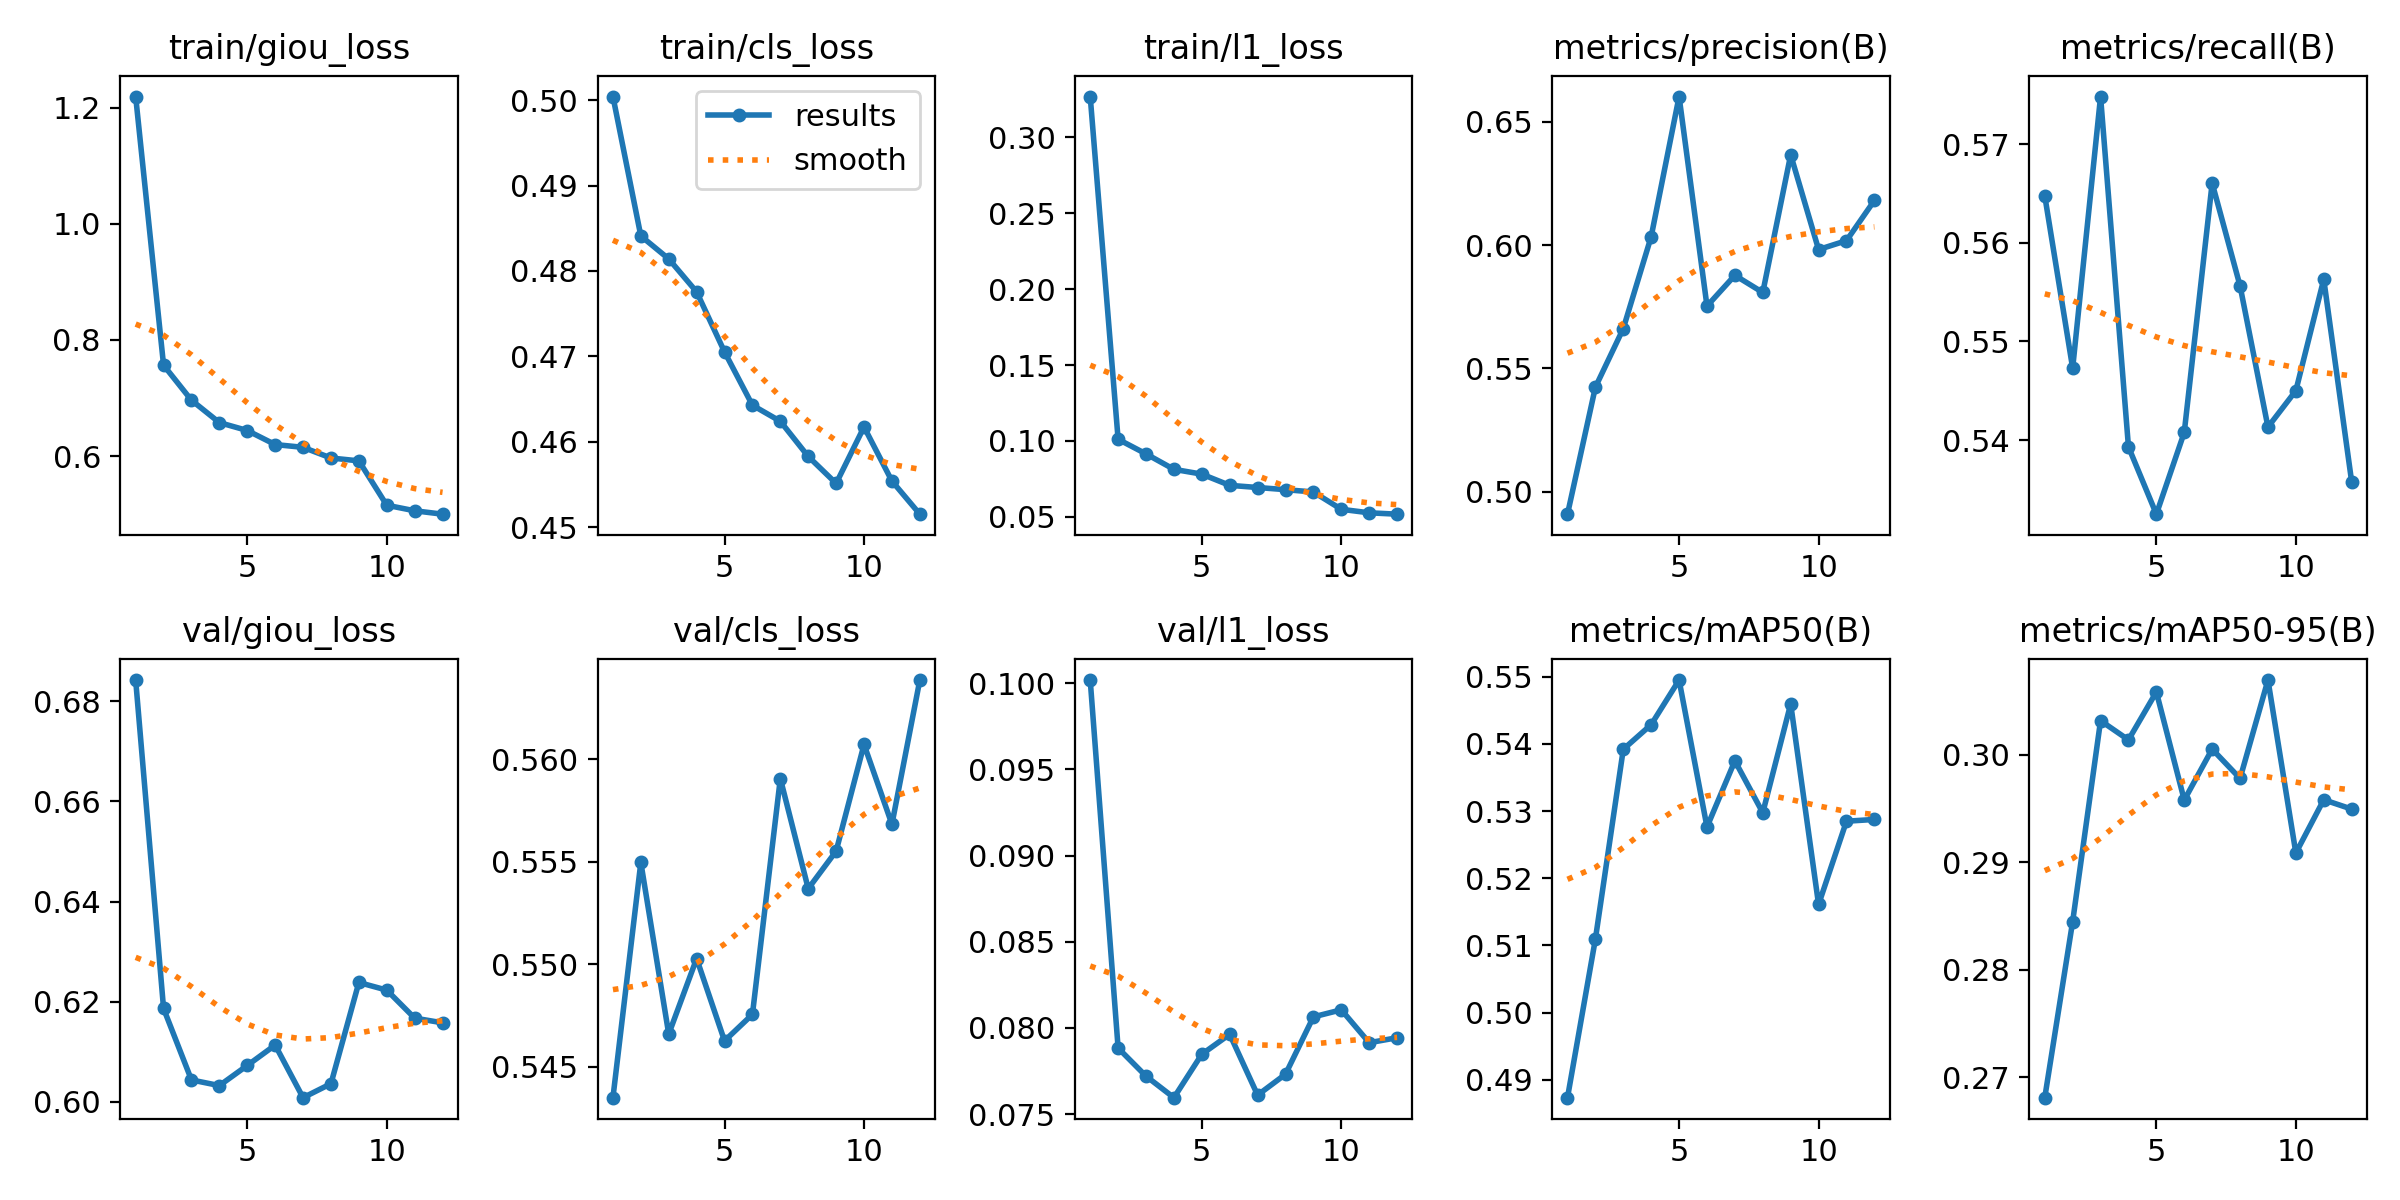

The table this chart was drawn from, first rows:
epoch, time, train/giou_loss, train/cls_loss, train/l1_loss, metrics/precision(B), metrics/recall(B), metrics/mAP50(B), metrics/mAP50-95(B), val/giou_loss, val/cls_loss, val/l1_loss, lr/pg0, lr/pg1, lr/pg2
1, 535.1, 1.219, 0.5004, 0.3269, 0.4909, 0.5648, 0.4874, 0.2681, 0.6842, 0.5435, 0.1002, 0.0002772, 0.0002772, 0.0002772
2, 1046, 0.7565, 0.4841, 0.1011, 0.5424, 0.5473, 0.511, 0.2845, 0.6187, 0.555, 0.07883, 0.0005091, 0.0005091, 0.0005091
3, 1557, 0.6962, 0.4814, 0.0915, 0.5662, 0.5748, 0.5392, 0.3032, 0.6044, 0.5466, 0.0772, 0.0006951, 0.0006951, 0.0006951
4, 2069, 0.6577, 0.4775, 0.08132, 0.6035, 0.5393, 0.5429, 0.3014, 0.6033, 0.5503, 0.07595, 0.0006268, 0.0006268, 0.0006268
5, 2578, 0.644, 0.4705, 0.07815, 0.6602, 0.5325, 0.5495, 0.3059, 0.6073, 0.5463, 0.07847, 0.0005581, 0.0005581, 0.0005581
6, 3091, 0.6198, 0.4643, 0.07077, 0.5753, 0.5408, 0.5276, 0.2958, 0.6113, 0.5475, 0.07963, 0.0004894, 0.0004894, 0.0004894
7, 3609, 0.6151, 0.4624, 0.06935, 0.5878, 0.5661, 0.5375, 0.3005, 0.6008, 0.5591, 0.0761, 0.0004207, 0.0004207, 0.0004207
8, 4124, 0.5967, 0.4583, 0.06792, 0.5808, 0.5556, 0.5298, 0.2978, 0.6036, 0.5537, 0.07731, 0.0003519, 0.0003519, 0.0003519
9, 4632, 0.5918, 0.4551, 0.0664, 0.6366, 0.5413, 0.5459, 0.307, 0.6238, 0.5555, 0.08064, 0.0002832, 0.0002832, 0.0002832
10, 5138, 0.5154, 0.4617, 0.05499, 0.5982, 0.545, 0.5161, 0.2909, 0.6223, 0.5607, 0.08105, 0.0002145, 0.0002145, 0.0002145
11, 5642, 0.5059, 0.4554, 0.05268, 0.6018, 0.5563, 0.5285, 0.2958, 0.6167, 0.5568, 0.07914, 0.0001458, 0.0001458, 0.0001458
12, 6147, 0.5, 0.4515, 0.05178, 0.6181, 0.5358, 0.5288, 0.2949, 0.6158, 0.5638, 0.07943, 7.70525e-05, 7.70525e-05, 7.70525e-05
